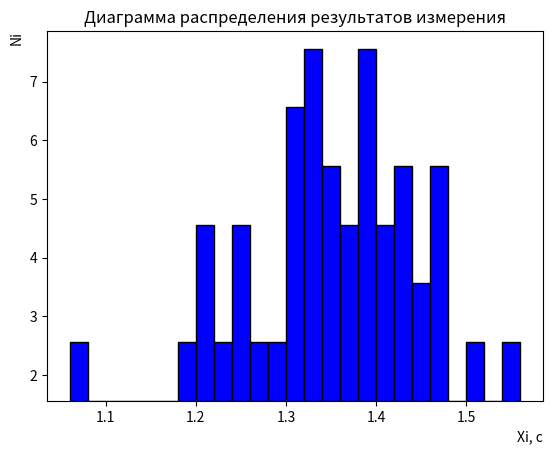

Recreate this plot in Python.
import matplotlib.pyplot as plt
import pandas as pd

class lab:
    def prt(self):
        print(self.build_table())
        print('xsr = ', self.sr)
        print('sum = ', sum(self.data))

    def build_table(self):
        return pd.DataFrame(data = {'xi' : self.data,
                                    'xi - sr' : list(map(lambda i: round(i - self.sr, 2), self.data)),
                                    '(xi - sr)^2' : list(map(lambda i: round((i - self.sr)**2, 4), self.data))},
                          index = list(range(1, len(self.data) + 1)))

    def excel_out(self):
        df = self.build_table()
        with open("data.csv", 'w') as f:
            df.to_csv(f, lineterminator = '\n', sep = ';', decimal = ',')


    def histogram(self):
        fig, ax = plt.subplots(1, 1)
        ax.hist(self.table['xi'], color='blue', edgecolor='black',
                 bins = len(set(self.data)), bottom = min(data))

        # Set title
        ax.set_title("Диаграмма распределения результатов измерения")

        # adding labels
        ax.set_xlabel('Xi, c', loc = 'right')
        ax.set_ylabel('Ni', loc = 'top')
        '''plt.hist(self.table['xi'], color='blue', edgecolor='black',
                 bins = len(set(self.data)), bottom = min(data))'''
        plt.show()

    def __init__(self, arr):
            self.data = arr
            self.sr = sum(arr)/len(arr)
            self.table = self.build_table()

data = list(map(float, """1.96
            1.94
            1.93
            1.90
            1.85
            1.85
            1.83
            1.82
            1.84
            1.79
            1.76
            1.74
            1.71
            1.71
            1.70
            1.80
            1.86
            1.96
            1.83
            1.90
            1.75
            1.96
            1.83
            1.93
            1.91
            1.90
            1.85
            1.93
            1.81
            1.96
            1.81
            1.93
            1.90
            1.71
            1.83
            1.73
            1.90
            1.91
            1.75
            1.83
            1.81
            1.95
            1.89
            2.00
            1.56
            2.06
            1.91
            1.88
            1.88
            1.81""".split()))

data1 = list(map(lambda x: x - 0.5, data))

data2 = [1.32]

data3 = [1.38, 1.23, 1.35, 1.40]

data4 = list(map(lambda x: x - 0.5, [1.90, 1.74, 1.68, 1.91, 1.81, 2.06, 1.70, 1.70, 1.75, 1.82, 1.83, 1.80]))

obj = lab(data1)
obj.histogram()
#print(obj.build_table())
#obj.excel_out()
